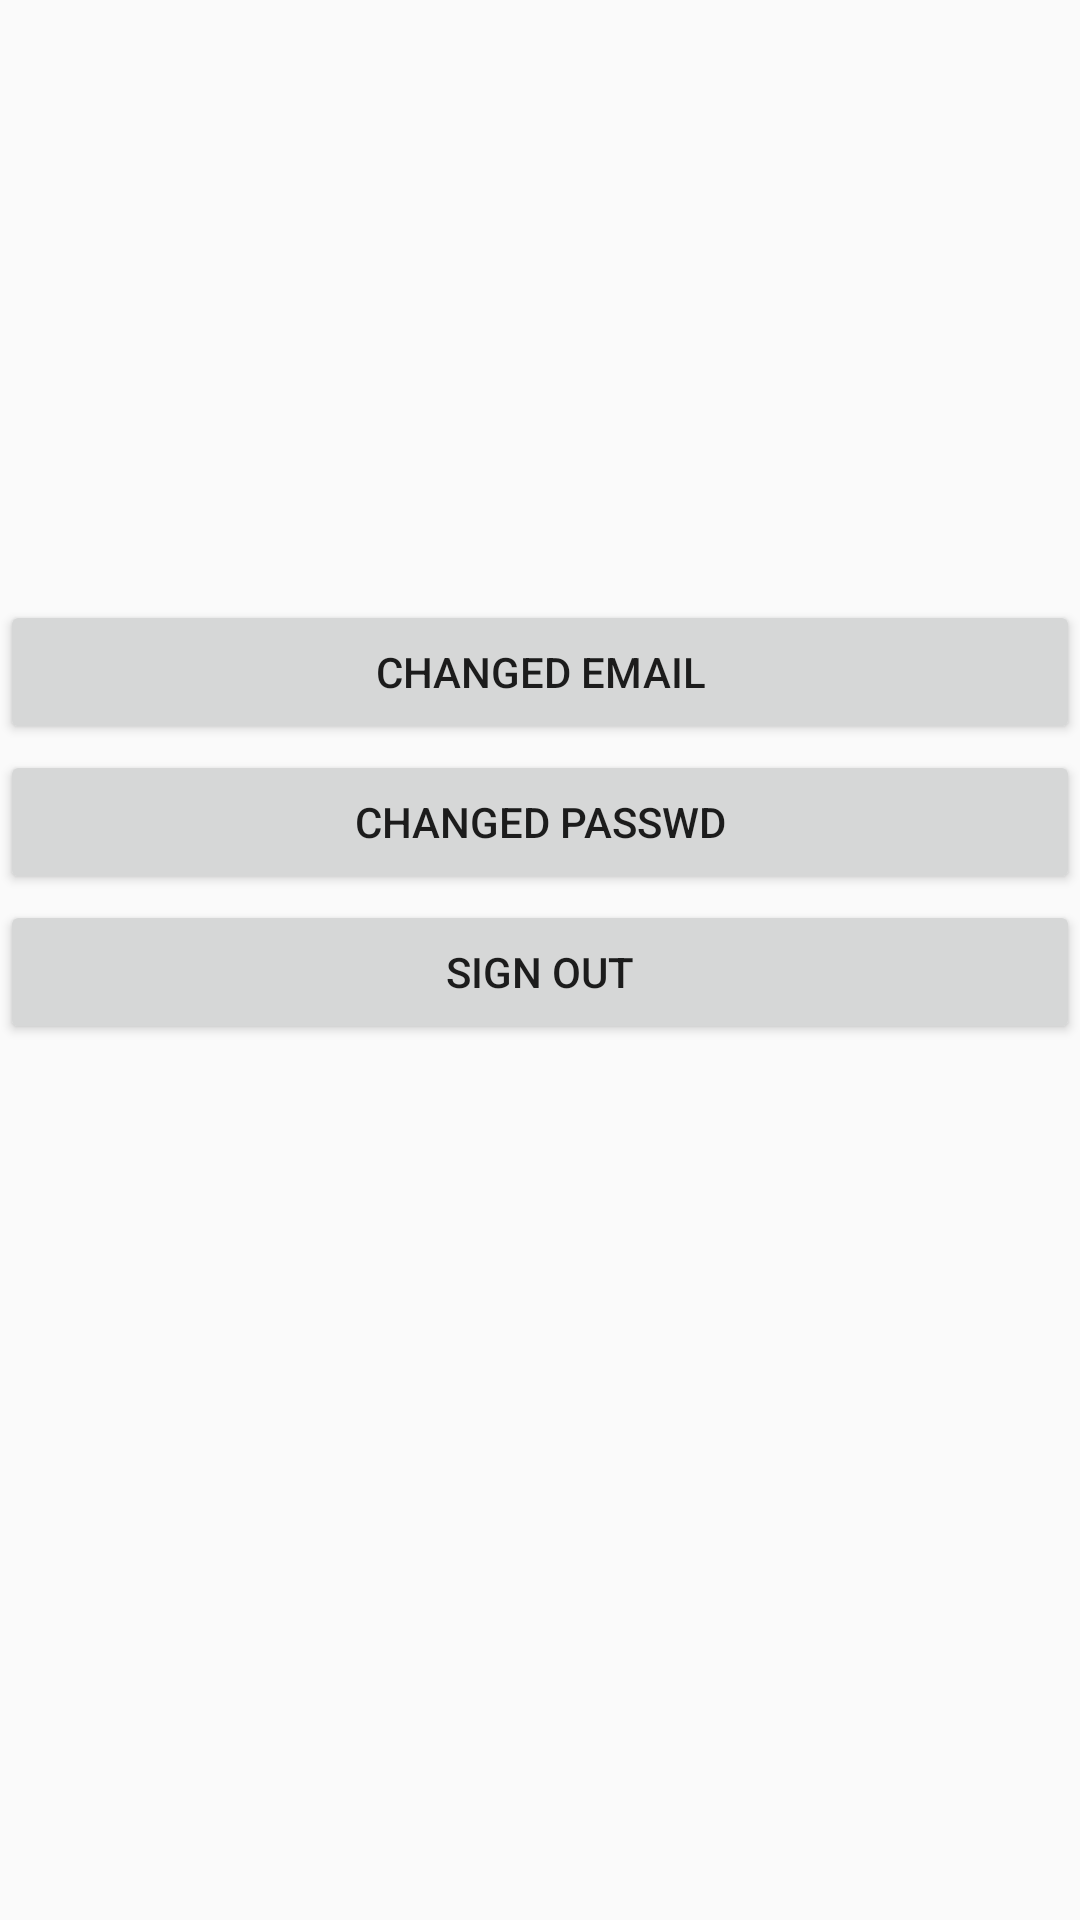

Produce the Android XML layout that renders to this screen, including the resource entries it uses.
<!-- AndroidManifest.xml: application theme AppTheme -->
<!-- res/layout/profil_page.xml -->
<?xml version="1.0" encoding="utf-8"?>
<RelativeLayout xmlns:android="http://schemas.android.com/apk/res/android"
    xmlns:tools="http://schemas.android.com/tools"
    android:layout_width="match_parent"
    android:layout_height="match_parent"
    tools:context=".MainActivity">

    <TextView
        android:id="@+id/userNameTxt"
        android:layout_width="match_parent"
        android:layout_height="wrap_content"
        android:layout_marginTop="100dp"
        ></TextView>

    <Button
        android:id="@+id/changeEmailBttn"
        android:layout_marginTop="200dp"
        android:layout_width="match_parent"
        android:layout_height="wrap_content"
        android:text="Changed email"
        ></Button>

    <Button
        android:id="@+id/changePasswordBttn"
        android:layout_marginTop="250dp"
        android:layout_width="match_parent"
        android:layout_height="wrap_content"
        android:text="Changed Passwd"
        ></Button>


    <Button
        android:id="@+id/signOutBttn"
        android:layout_marginTop="300dp"
        android:layout_width="match_parent"
        android:layout_height="wrap_content"
        android:text="sıgn Out"
        ></Button>


</RelativeLayout>
<!-- resources referenced by this layout -->
<resources>
  <style name="AppTheme" parent="Theme.AppCompat.Light.DarkActionBar">
          
          <item name="colorPrimary">#820d2a</item>
          <item name="colorPrimaryDark">@color/medium_aquamarine</item>
          <item name="colorAccent">@color/dim_gray</item>
      </style>
  <color name="medium_aquamarine">#66CDAA</color>
  <color name="dim_gray">#696969</color>
</resources>
